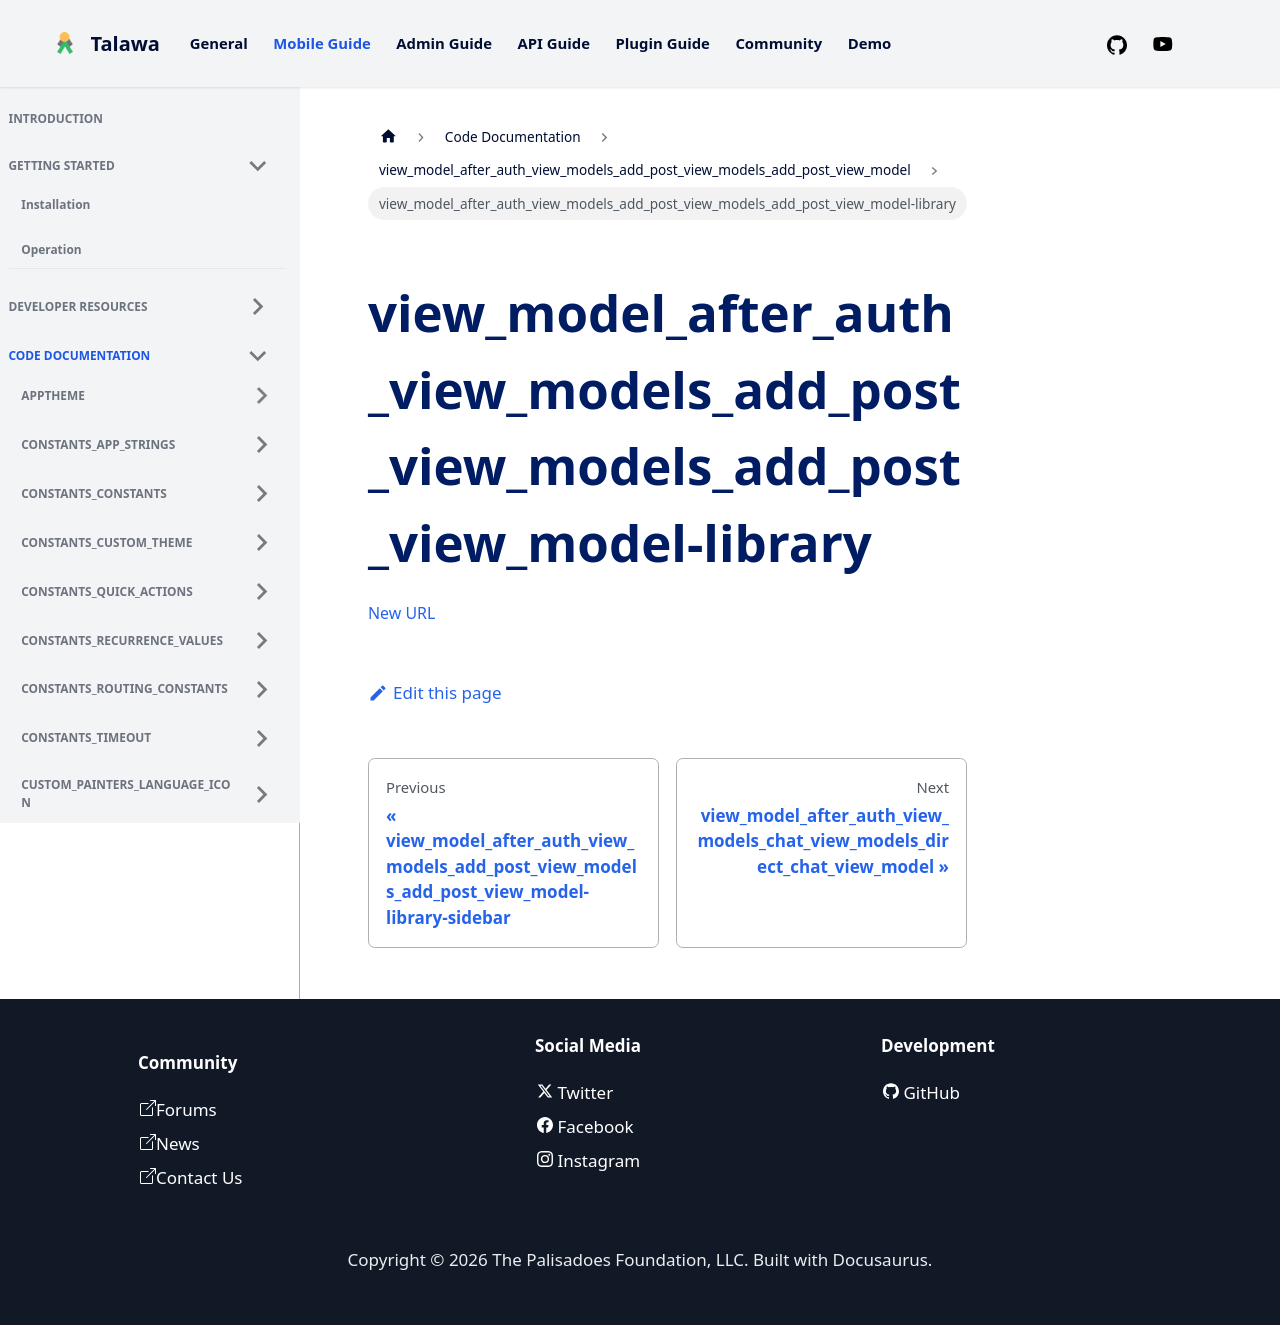

repository: PalisadoesFoundation/talawa · page: docs/auto-docs/view_model_after_auth_view_models_add_post_view_models_add_post_view_model/view_model_after_auth_view_models_add_post_view_models_add_post_view_model-library/index.html · generator: docusaurus

[New
URL](../view_model_after_auth_view_models_add_post_view_models_add_post_view_model/)
